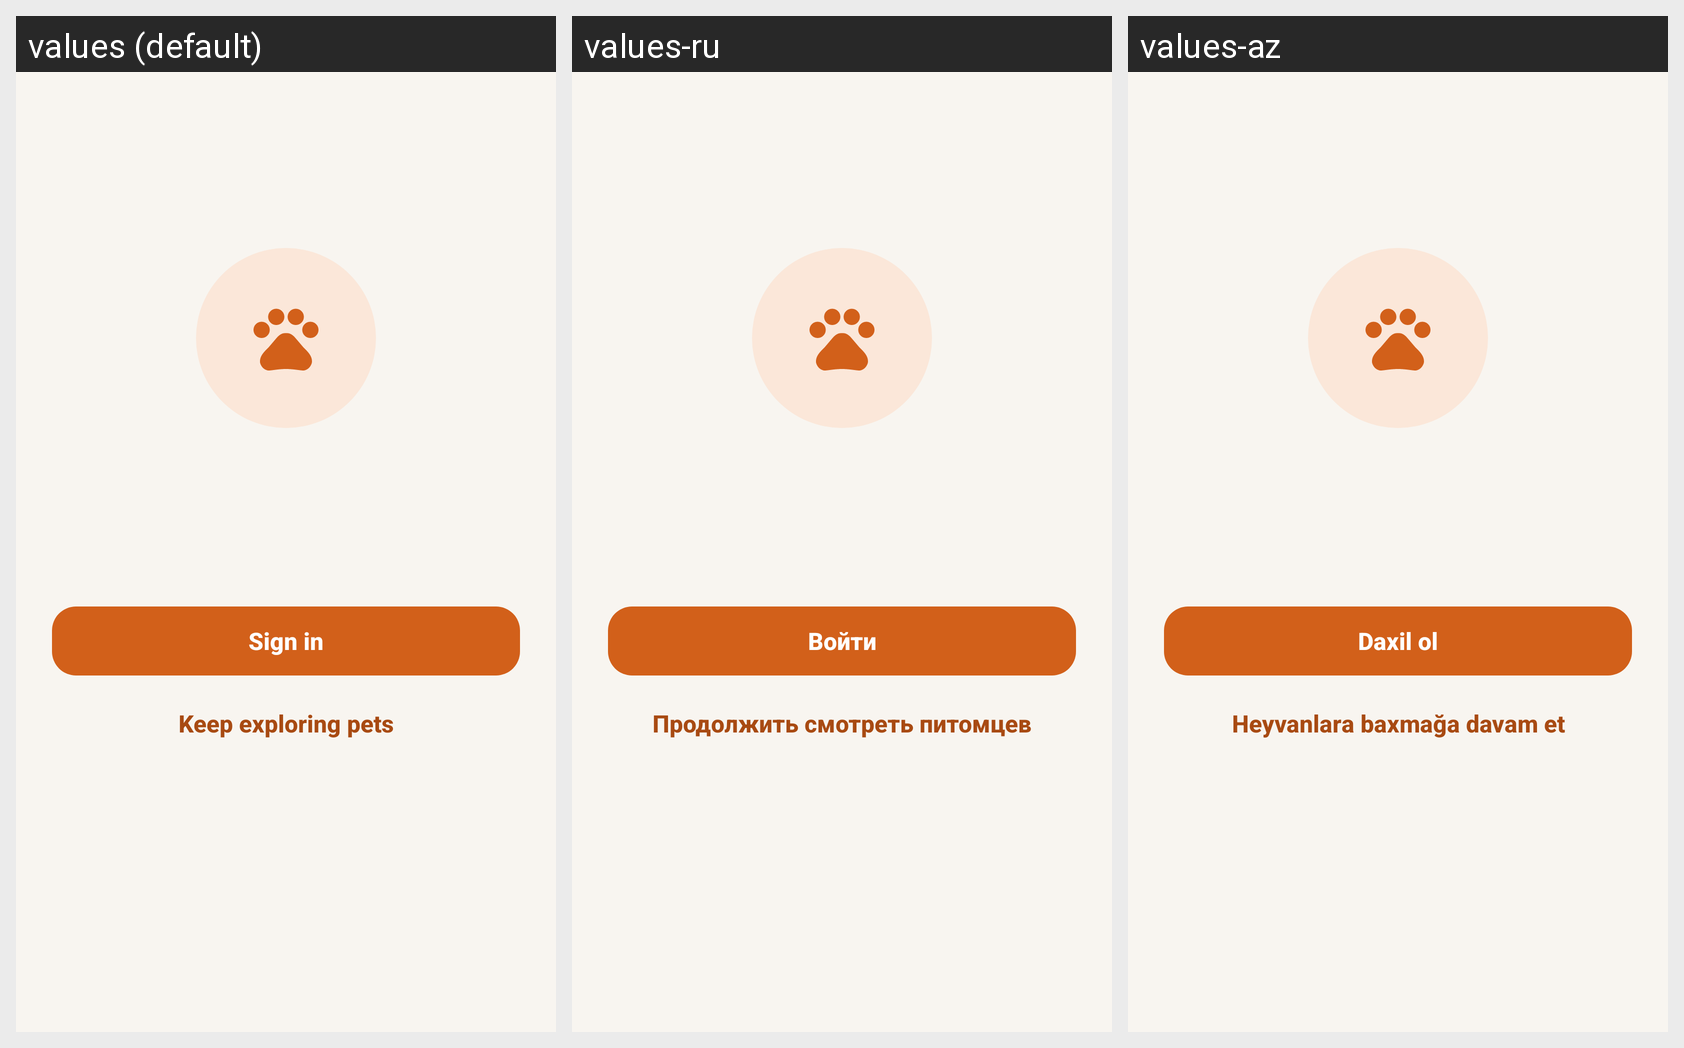

The same Android screen rendered under several of its app's locales, left to right. List the strings drawn on it with the default value and each locale's translation.
Android screen res/layout/fragment_guest_gate.xml rendered under 3 locales, left to right: values (default), values-ru, values-az. Device: Nexus 5 (rendered at 1080×1920; each locale shown at half size, 540×960, under a caption strip naming it); theme Theme.MIYAV.
Strings drawn on this screen, with the default value and each locale's value (text and hints the layout hard-codes, and strings that could not be matched under every locale, appear in the picture but are not listed):

guest_sign_in
  values: Sign in
  values-ru: Войти
  values-az: Daxil ol

guest_keep_browsing
  values: Keep exploring pets
  values-ru: Продолжить смотреть питомцев
  values-az: Heyvanlara baxmağa davam et
